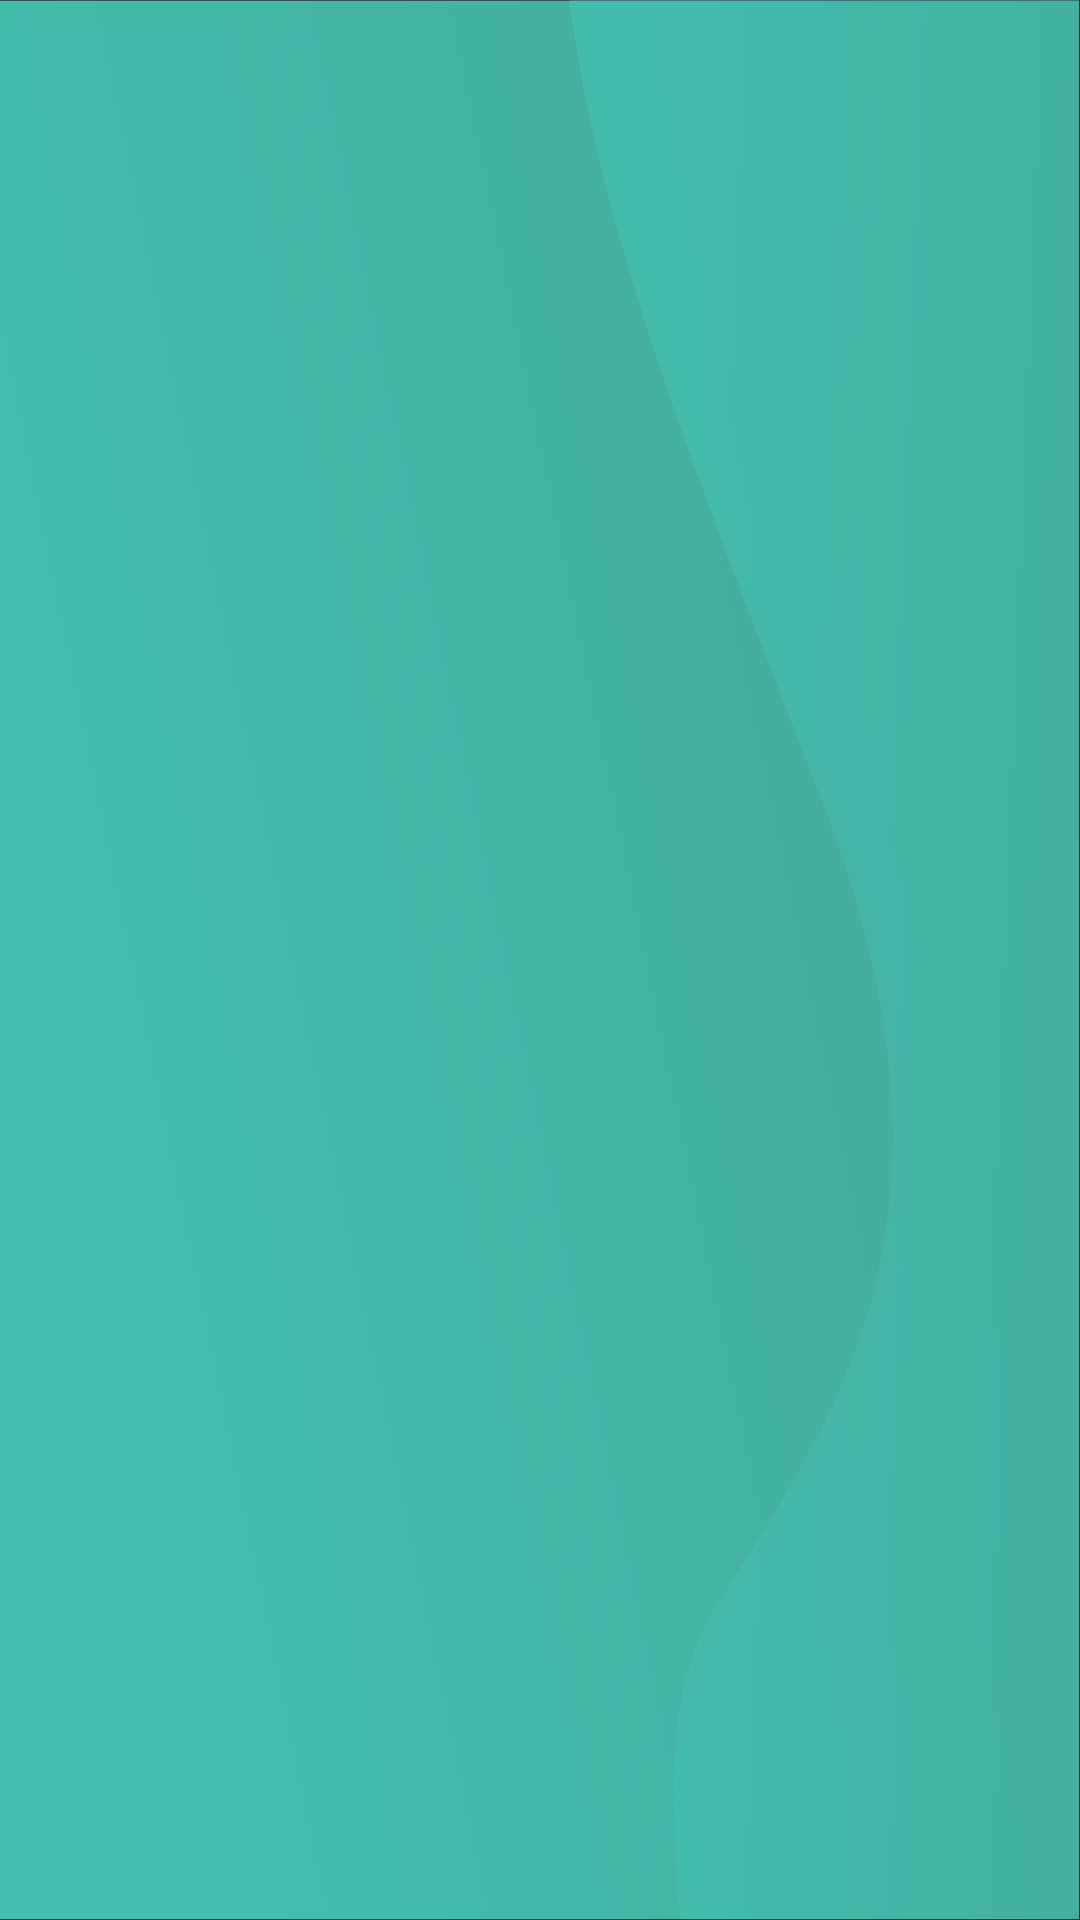

The Android layout XML behind this screen, and the referenced resources:
<!-- AndroidManifest.xml: application theme Theme.AppCompat -->
<!-- res/layout/activity_favorites.xml -->
<?xml version="1.0" encoding="utf-8"?>
<RelativeLayout xmlns:android="http://schemas.android.com/apk/res/android"
    android:layout_width="match_parent"
    android:layout_height="match_parent"
    android:background="@drawable/fond_application"
    android:orientation="vertical">

    <androidx.recyclerview.widget.RecyclerView
        android:id="@+id/recyclerView"
        android:layout_width="match_parent"
        android:layout_height="match_parent" />
</RelativeLayout>
<!-- resources referenced by this layout -->
<resources>
  <!-- drawable fond_application (drawable) -->
  <vector xmlns:aapt="http://schemas.android.com/aapt" xmlns:android="http://schemas.android.com/apk/res/android" android:alpha="0.8" android:height="1000.7dp" android:viewportHeight="1000.7" android:viewportWidth="1001" android:width="1001dp">
        
      <group>
              
          <clip-path android:pathData="M0,0.2h1000v1000h-1000z"/>
              
          <path android:pathData="M0,0.2h1000v1000h-1000z" android:strokeWidth="0">
                    
              <aapt:attr name="android:fillColor">
                          
                  <gradient android:endX="826.5" android:endY="381.1" android:startX="87.7" android:startY="650.6" android:type="linear">
                                
                      <item android:color="#FF4AE3CF" android:offset="0"/>
                                
                      <item android:color="#FF4ACCB9" android:offset="1"/>
                              
                  </gradient>
                        
              </aapt:attr>
                  
          </path>
              
          <path android:fillAlpha="0.76" android:pathData="M1000.1,87.7v-48.4h-0V0h-472.2c27.5,129.1 142.1,282.4 233.5,416.3 151.5,222.1 9.3,324.7 -98.8,421.7 -41.8,37.5 -45.6,98.6 -31.1,162.7h369.6V87.7h-0.9Z" android:strokeAlpha="0.76" android:strokeWidth="0">
                    
              <aapt:attr name="android:fillColor">
                          
                  <gradient android:endX="1144.9" android:endY="526.5" android:startX="621.7" android:startY="489.4" android:type="linear">
                                
                      <item android:color="#FF4AE3CF" android:offset="0"/>
                                
                      <item android:color="#FF4ACCB9" android:offset="1"/>
                              
                  </gradient>
                        
              </aapt:attr>
                  
          </path>
            
      </group>
      
  </vector>
</resources>
